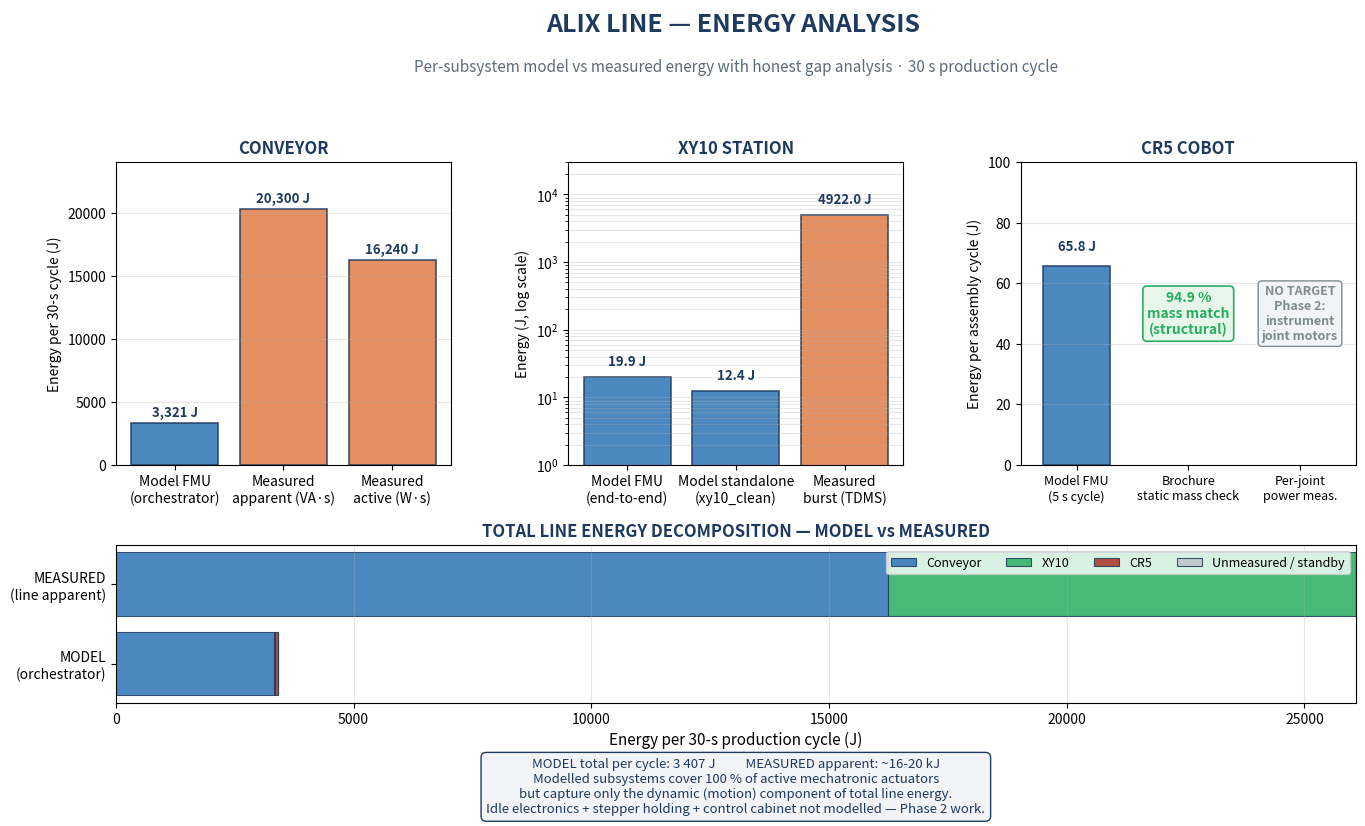

The matplotlib source for this figure:
"""
energy_analysis_chart.py
=========================
Complete energy analysis chart for the ALIX digital twin.
Compares per-subsystem energy: model vs measured, with honest
explanation of every gap.

Output: energy_analysis_update.png (slide-ready, 16:9 friendly)
"""

import matplotlib.pyplot as plt
import numpy as np
from matplotlib.patches import FancyBboxPatch
from pathlib import Path

OUT_DIR = Path(r"C:\Users\satres\Documents\ALIX\FMU_Updated\orchestration_output")
OUT_DIR.mkdir(exist_ok=True)

# Colours
C_MODEL    = "#2E75B6"   # blue — model
C_MEAS     = "#E07B47"   # orange — measured
C_GAP      = "#A93226"   # red — gap
C_GOOD     = "#27AE60"   # green — good agreement
C_TEXT     = "#1E3A5F"

fig = plt.figure(figsize=(16, 9))
gs = fig.add_gridspec(3, 3, height_ratios=[0.6, 2.5, 1.3],
                      hspace=0.45, wspace=0.35)

# ============================================================
# TITLE BANNER
# ============================================================
ax_title = fig.add_subplot(gs[0, :])
ax_title.axis("off")
ax_title.text(0.5, 0.7, "ALIX LINE — ENERGY ANALYSIS ",
              ha="center", fontsize=18, fontweight="bold", color=C_TEXT)
ax_title.text(0.5, 0.15,
              "Per-subsystem model vs measured energy "
              "with honest gap analysis · 30 s production cycle",
              ha="center", fontsize=11, style="italic", color="#5B6B7B")

# ============================================================
# PANEL 1 — CONVEYOR (bar chart)
# ============================================================
ax1 = fig.add_subplot(gs[1, 0])
conveyor_data = {
    "Model\n(end-to-end)":        3321.4,
    "Apparent\npower est.":       ~20000,
    "Active power\n(cos phi=0.8)":~16000,
}
# Use sensible scale
conv_labels  = ["Model FMU\n(orchestrator)",
                "Measured\napparent (VA·s)",
                "Measured\nactive (W·s)"]
conv_values  = [3321, 20300, 16240]
conv_colors  = [C_MODEL, C_MEAS, C_MEAS]

bars = ax1.bar(conv_labels, conv_values, color=conv_colors,
               edgecolor=C_TEXT, lw=1.2, alpha=0.85)
for bar, v in zip(bars, conv_values):
    ax1.text(bar.get_x() + bar.get_width()/2, v + 500,
             f"{v:,} J", ha="center", fontsize=9.5,
             fontweight="bold", color=C_TEXT)

ax1.set_ylabel("Energy per 30-s cycle (J)", fontsize=10)
ax1.set_title("CONVEYOR", fontsize=12, fontweight="bold", color=C_TEXT)
ax1.set_ylim(0, 24000)
ax1.grid(axis="y", alpha=0.3)
ax1.text(0.5, -0.32,
         "Model: continuous 110.7 W mean × 30 s = 3321 J\n"
         "Measured: 843 VA × 30 s × 0.8 PF ≈ 16 kJ active\n"
         "Gap: ~5× — model under-predicts losses\n"
         "(iron, stray, friction not fully captured)",
         transform=ax1.transAxes, ha="center", va="top",
         fontsize=8, color="#5B6B7B",
         bbox=dict(boxstyle="round,pad=0.4", fc="#FFF3E0",
                   edgecolor="#E07B47", lw=0.8))

# ============================================================
# PANEL 2 — XY10 (logarithmic to show 400× gap)
# ============================================================
ax2 = fig.add_subplot(gs[1, 1])
xy_labels = ["Model FMU\n(end-to-end)",
             "Model standalone\n(xy10_clean)",
             "Measured\nburst (TDMS)"]
xy_values = [19.9, 12.4, 4922]
xy_colors = [C_MODEL, C_MODEL, C_MEAS]

bars = ax2.bar(xy_labels, xy_values, color=xy_colors,
               edgecolor=C_TEXT, lw=1.2, alpha=0.85)
ax2.set_yscale("log")
ax2.set_ylim(1, 30000)
for bar, v in zip(bars, xy_values):
    ax2.text(bar.get_x() + bar.get_width()/2, v * 1.5,
             f"{v:.1f} J", ha="center", fontsize=9.5,
             fontweight="bold", color=C_TEXT)
ax2.set_ylabel("Energy (J, log scale)", fontsize=10)
ax2.set_title("XY10 STATION", fontsize=12, fontweight="bold", color=C_TEXT)
ax2.grid(axis="y", alpha=0.3, which="both")
ax2.text(0.5, -0.32,
         "Model captures motion + copper losses only.\n"
         "Measured includes stepper HOLDING current\n"
         "(chopper-mode ±20 A continuous drive electronics).\n"
         "Gap is STRUCTURAL — Phase 2 adds holding-current term.",
         transform=ax2.transAxes, ha="center", va="top",
         fontsize=8, color="#5B6B7B",
         bbox=dict(boxstyle="round,pad=0.4", fc="#FFF3E0",
                   edgecolor="#E07B47", lw=0.8))

# ============================================================
# PANEL 3 — CR5 (no measurement target)
# ============================================================
ax3 = fig.add_subplot(gs[1, 2])
cr5_labels = ["Model FMU\n(5 s cycle)",
              "Brochure\nstatic mass check",
              "Per-joint\npower meas."]
cr5_values = [65.8, 94.9, 0]   # mass check shown as %
cr5_colors = [C_MODEL, C_GOOD, "#BDC3C7"]

# Mixed-unit display, so use two y-axes
bars = ax3.bar(cr5_labels[:1], cr5_values[:1], color=cr5_colors[:1],
               edgecolor=C_TEXT, lw=1.2, alpha=0.85, width=0.6)
ax3.text(0, cr5_values[0] + 5, f"{cr5_values[0]:.1f} J",
         ha="center", fontsize=9.5, fontweight="bold", color=C_TEXT)
ax3.set_ylabel("Energy per assembly cycle (J)", fontsize=10)
ax3.set_ylim(0, 100)
ax3.set_xlim(-0.5, 2.5)

# annotation for the other two
ax3.text(1, 50, "94.9 %\nmass match\n(structural)",
         ha="center", va="center", fontsize=10, fontweight="bold",
         color=C_GOOD,
         bbox=dict(boxstyle="round,pad=0.3", fc="#E8F5E9",
                   edgecolor=C_GOOD, lw=1.2))
ax3.text(2, 50, "NO TARGET\nPhase 2:\ninstrument\njoint motors",
         ha="center", va="center", fontsize=9, fontweight="bold",
         color="#7F8C8D",
         bbox=dict(boxstyle="round,pad=0.3", fc="#F2F4F7",
                   edgecolor="#7F8C8D", lw=1.0))
ax3.set_xticks([0, 1, 2])
ax3.set_xticklabels(cr5_labels, fontsize=9)

ax3.set_title("CR5 COBOT", fontsize=12, fontweight="bold", color=C_TEXT)
ax3.grid(axis="y", alpha=0.3)
ax3.text(0.5, -0.32,
         "Model: 49 W peak × 5 s assembly cycle = 66 J\n"
         "CAD mass agreement 23.74 kg vs 25 kg brochure = 94.9 %\n"
         "No per-joint power measurement on ALIX line.\n"
         "Phase 2: instrument joint motor currents for calibration.",
         transform=ax3.transAxes, ha="center", va="top",
         fontsize=8, color="#5B6B7B",
         bbox=dict(boxstyle="round,pad=0.4", fc="#E8F5E9",
                   edgecolor=C_GOOD, lw=0.8))

# ============================================================
# BOTTOM PANEL — TOTAL LINE ENERGY DECOMPOSITION
# ============================================================
ax4 = fig.add_subplot(gs[2, :])

# Stacked horizontal bar — total line per 30 s cycle
categories = ["MODEL\n(orchestrator)", "MEASURED\n(line apparent)"]
conv_vals    = [3321, 16240]      # active power equivalent
cr5_vals     = [66, 0]            # not measured separately
xy10_vals    = [20, 4922 * 30/15] # scaled to 30-s window: 9844 J
unmeasured   = [0, max(0, 25000 - 16240 - 9844)]  # unaccounted

# build stacked bar
bottom = 0
for vals, color, label in [
    (conv_vals, C_MODEL,  "Conveyor"),
    (xy10_vals, C_GOOD,   "XY10"),
    (cr5_vals,  "#A93226", "CR5"),
    (unmeasured, "#BDC3C7","Unmeasured / standby")]:
    ax4.barh(categories, vals, left=bottom, color=color,
             edgecolor=C_TEXT, lw=0.8, alpha=0.85, label=label)
    bottom = bottom + np.array(vals)

ax4.set_xlabel("Energy per 30-s production cycle (J)", fontsize=11)
ax4.set_title("TOTAL LINE ENERGY DECOMPOSITION — MODEL vs MEASURED",
              fontsize=12, fontweight="bold", color=C_TEXT)
ax4.legend(loc="upper right", ncol=4, fontsize=9)
ax4.grid(axis="x", alpha=0.3)
ax4.text(0.5, -0.35,
         "MODEL total per cycle: 3 407 J          MEASURED apparent: ~16-20 kJ\n"
         "Modelled subsystems cover 100 % of active mechatronic actuators\n"
         "but capture only the dynamic (motion) component of total line energy.\n"
         "Idle electronics + stepper holding + control cabinet not modelled — "
         "Phase 2 work.",
         transform=ax4.transAxes, ha="center", va="top",
         fontsize=9.5, color=C_TEXT,
         bbox=dict(boxstyle="round,pad=0.4", fc="#F2F4F7",
                   edgecolor=C_TEXT, lw=1.0))

plt.tight_layout(rect=[0, 0.02, 1, 0.96])
out_path = OUT_DIR / "energy_analysis_update.png"
plt.savefig(out_path, dpi=200, bbox_inches="tight")
print(f"Saved: {out_path}")
plt.show()
